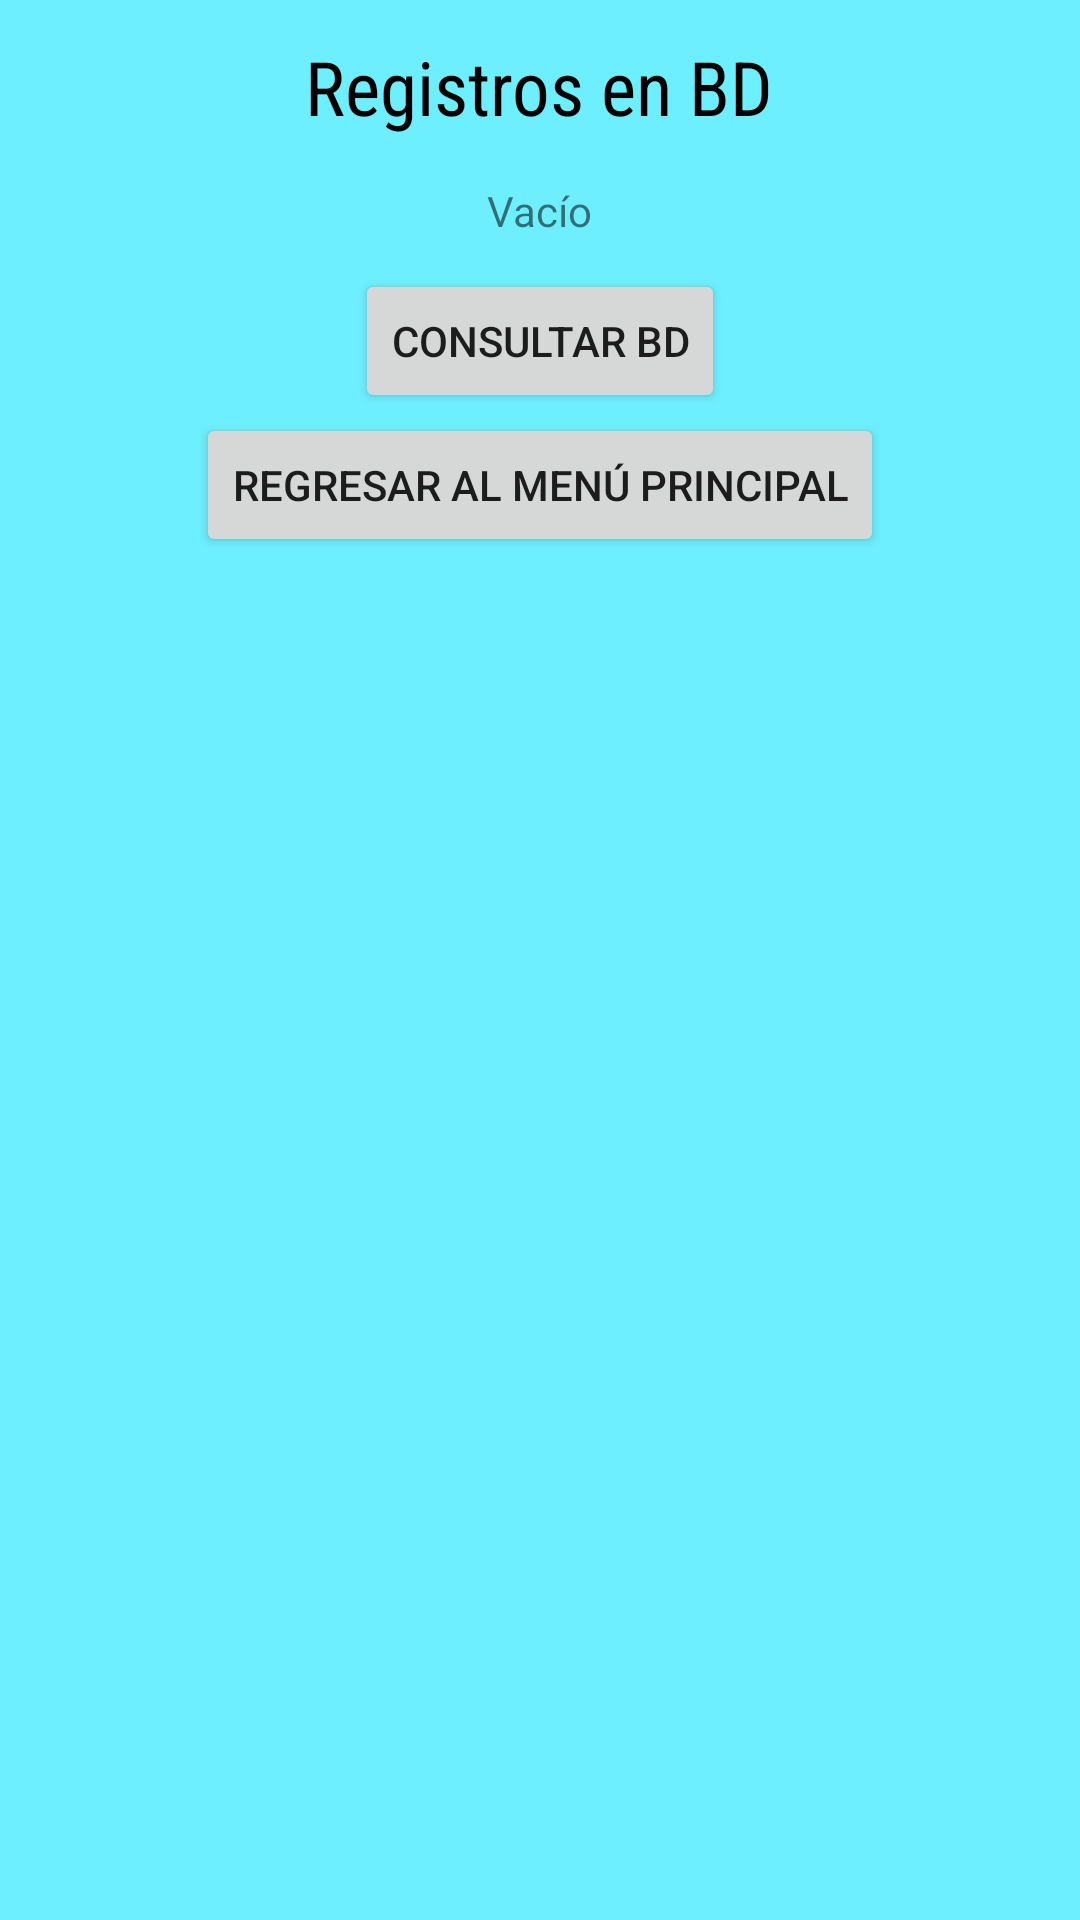

Reconstruct the res/layout file that produces this screen, plus the resources it refers to.
<!-- AndroidManifest.xml: application theme Theme.DAM2_Ordinario -->
<!-- res/layout/activity_ventas.xml -->
<?xml version="1.0" encoding="utf-8"?>
<RelativeLayout xmlns:android="http://schemas.android.com/apk/res/android"
    xmlns:app="http://schemas.android.com/apk/res-auto"
    xmlns:tools="http://schemas.android.com/tools"
    android:layout_width="match_parent"
    android:layout_height="match_parent"
    android:background="#6EEFFF"
    tools:context=".ventas">

    <TextView
        android:layout_marginTop="12dp"
        android:id="@+id/titleVta"
        android:layout_width="wrap_content"
        android:layout_height="wrap_content"
        android:layout_centerHorizontal="true"
        android:text="Registros en BD"
        android:textColor="@color/black"
        android:textSize="25sp"
        android:fontFamily="sans-serif-condensed"
        />

    <TextView
        android:id="@+id/impRows"
        android:layout_width="wrap_content"
        android:layout_height="wrap_content"
        android:layout_centerHorizontal="true"
        android:layout_marginTop="15dp"
        android:layout_below="@id/titleVta"
        android:text="Vacío"/>

    <Button
        android:id="@+id/btQuery"
        android:layout_width="wrap_content"
        android:layout_height="wrap_content"
        android:layout_centerHorizontal="true"
        android:layout_below="@id/impRows"
        android:layout_marginTop="10dp"
        android:text="Consultar BD"/>

    <Button
        android:id="@+id/returnBt2"
        android:layout_width="wrap_content"
        android:layout_height="wrap_content"
        android:layout_below="@id/btQuery"
        android:layout_centerHorizontal="true"
        android:text="Regresar al Menú Principal"/>

</RelativeLayout>
<!-- resources referenced by this layout -->
<resources>
  <style name="Theme.DAM2_Ordinario" parent="Theme.MaterialComponents.DayNight.NoActionBar">
          
          <item name="colorPrimary">@color/purple_500</item>
          <item name="colorPrimaryVariant">@color/purple_700</item>
          <item name="colorOnPrimary">@color/white</item>
          
          <item name="colorSecondary">@color/teal_200</item>
          <item name="colorSecondaryVariant">@color/teal_700</item>
          <item name="colorOnSecondary">@color/black</item>
          
          <item name="android:statusBarColor" tools:targetApi="l">?attr/colorPrimaryVariant</item>
          
      </style>
  <!-- not gathered from this repository: default colours our renderer supplied (Android Studio template values) -->
  <color name="purple_500">#FF6200EE</color>
  <color name="purple_700">#FF3700B3</color>
  <color name="teal_200">#FF03DAC5</color>
  <color name="teal_700">#FF018786</color>
  <color name="black">#FF000000</color>
  <color name="white">#FFFFFFFF</color>
</resources>
